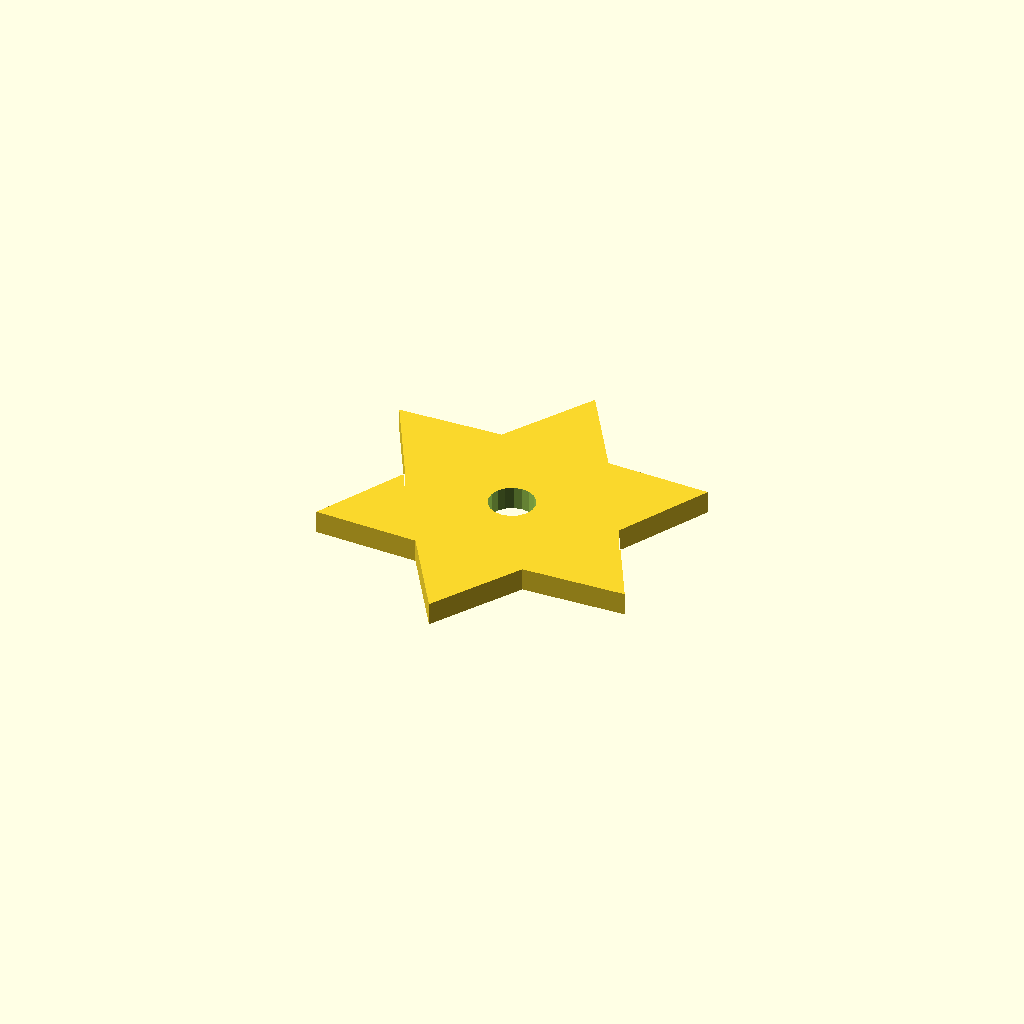
Cell 1 — every parameter at its default value.
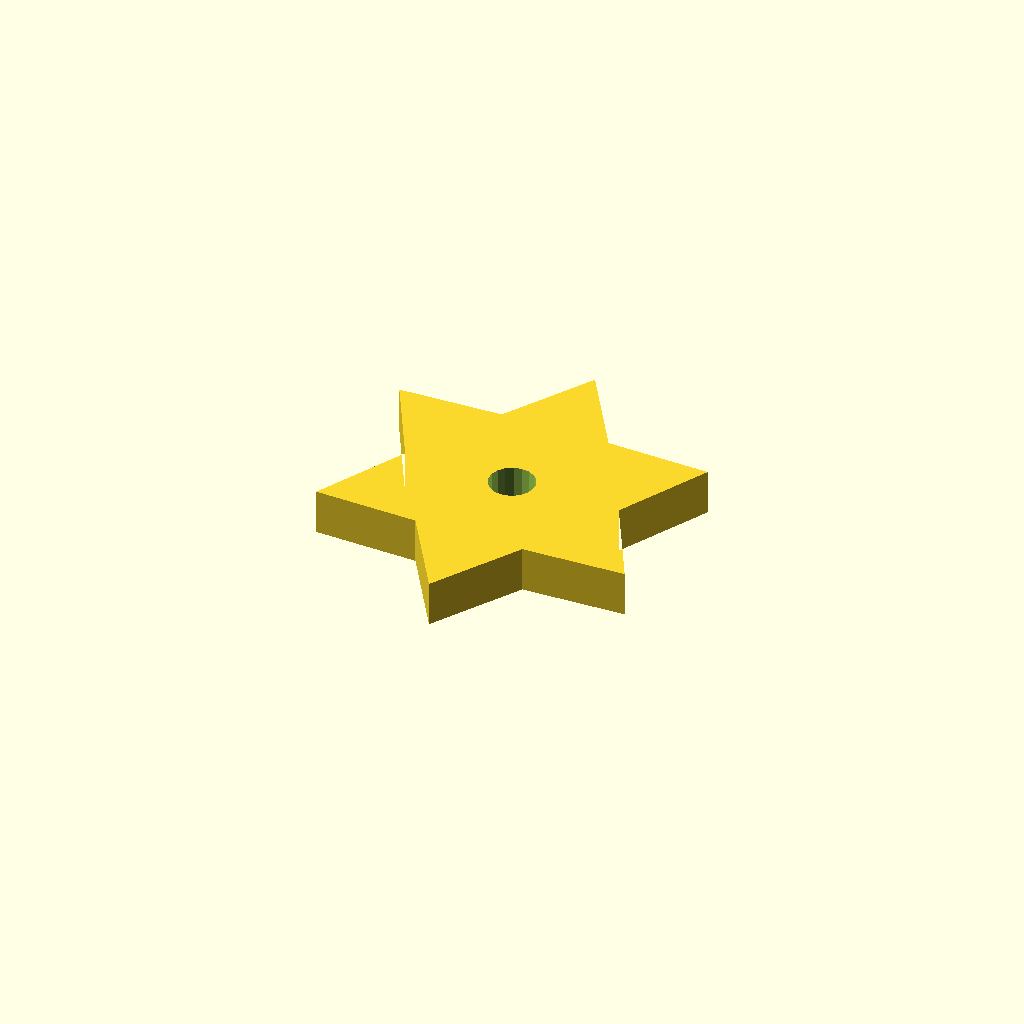
Cell 2: the same model with plate_t = 10.
All cells are drawn from one camera (rotation 55°, 0°, 25°, orthographic, colour scheme Cornfield), so only the parameter changes between them.
The OpenSCAD source (optional_data/data/sketch4/starwheels/part_0136.scad):
$fn = 32;

// ----------------------------------------------------------------------
// Star wheel: 6-point blunt, R40
// ----------------------------------------------------------------------

// --- parameters (mm) ---
n_points = 6;             // number of points / teeth
r_out = 40;               // tip radius
r_in = 24;                // root radius
bore_r = 5;               // centre bore radius
plate_t = 5;              // plate thickness, Z (extrusion height)
bore_d = 10;              // centre bore diameter

profile = [[34.641, 80], [22.641, 60.785], [0, 60], [10.641, 40], [0, 20], [22.641, 19.215], [34.641, 0], [46.641, 19.215], [69.282, 20], [58.641, 40], [69.282, 60], [46.641, 60.785]];  // primary outline, 12 points, counter clockwise
void_1 = [[39.549, 40.954], [38.927, 42.575], [37.788, 43.886], [36.269, 44.728], [34.554, 44.999], [32.849, 44.668], [31.361, 43.774], [30.268, 42.424], [29.703, 40.782], [29.733, 39.046], [30.355, 37.425], [31.494, 36.114], [33.013, 35.272], [34.728, 35.001], [36.433, 35.332], [37.921, 36.226], [39.014, 37.576], [39.579, 39.218]];  // centre bore, 18 points

// --- the one profile operation ---
difference() {
  linear_extrude(height = plate_t) polygon(points = profile);
  translate([0, 0, -1])
    linear_extrude(height = plate_t + 2) polygon(points = void_1);
}
Parameter table extracted from the source (name, type, default, range or options):
n_points: number, default 6
r_out: number, default 40
r_in: number, default 24
bore_r: number, default 5
plate_t: number, default 5
bore_d: number, default 10
